Run: headless pygame with SDL's dummy video driver; simulated clock (each Clock.tick advances the game by its frame time, no real sleeping); random seed 0; keys injected as events and as key.get_pressed() state; no mouse input.
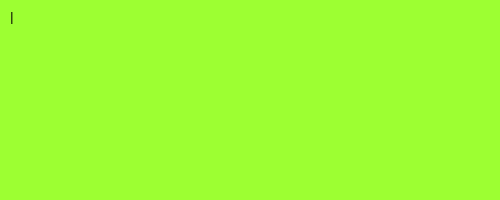
Frame 1 of 4 · flips 1–60 · no input
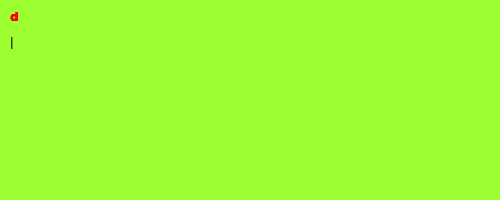
Frame 2 of 4 · flips 61–180 · tapped SPACE, RETURN · held RIGHT (→), D
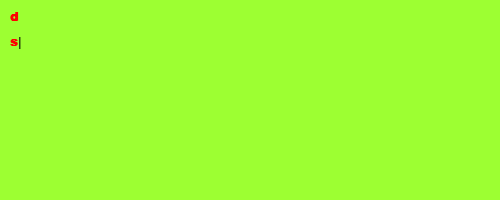
Frame 3 of 4 · flips 181–300 · held DOWN (↓), S
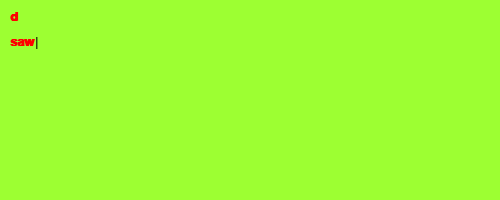
Frame 4 of 4 · flips 301–420 · held LEFT (←), A, UP (↑), W

The pygame program that drew these frames:

# modules
import pygame,time
from pygame.locals import *
# initialize all imported pygame modules
pygame.init()
# variable
height,width=200,500
window=pygame.display.set_mode((width,height)) # main window
pygame.display.set_caption("Typing widget")  # name of widget
run=True
txt=""
green_yellow=(157,255,50) # RGB colour
black=(0,0,0)
red=(255,0,0)
text_height,text_width=10,10
dict_value=0
cursor_var,cursor_time,cursor=0,0,0
dict_txt={dict_value:[text_height,txt]}
starting_time=time.time()
next_line,previous_line=0,0
# function of text 
def main_text(text,size,colour,x,y,text_type,bold,italic):
    font=pygame.font.SysFont(text_type,size,bold,italic)
    show_font=font.render(text,True,colour)
    window.blit(show_font,(x,y))
    return show_font.get_width()
# pygame loop
while run:
    txt=dict_txt[dict_value][1]
    window.fill(green_yellow)
    # cursor blink
    if round(time.time()-starting_time,1)<=0.5:
        cursor_time=1
    else:
        cursor_time=0
        if round(time.time()-starting_time,1)>=1.0:
            starting_time=time.time()
    # pygame events
    for event in pygame.event.get():
        if event.type==QUIT:
            run=False
        if event.type==KEYDOWN:
            if event.key==K_BACKSPACE:
                txt=txt[:-1]
                if len(dict_txt[dict_value][1])==0 and dict_value>=1:  # previous line
                    dict_txt.pop(dict_value)
                    text_height-=25
                    dict_value-=1
                    txt=dict_txt[dict_value][1]
                    previous_line=1
            elif event.key==K_RETURN:
                next_line=1
            else:
                if cursor<=(width-25):
                    txt+=event.unicode # join text with entered keys
                previous_line=0
    # dict... of text
    dict_txt[dict_value][1]=txt 
    # write text in widget
    for i in dict_txt.keys():
        cursor_var+=1
        cursor=main_text(dict_txt.get(i)[1],20,red,text_width,dict_txt.get(i)[0],"times",True,False)
        if cursor_var==len(list(dict_txt.keys())) and cursor_time:
            main_text("|",20,black,text_width+cursor,text_height,"helvetica",False,False)
    # next line
    if cursor>(width-25) and previous_line==0:
        next_line=1
    if next_line==1 and text_height<height-40:  
        text_height+=25
        dict_value+=1
        txt=""
        dict_txt[dict_value]=[text_height,txt]
        next_line=0
    cursor_var=0
    # update window
    pygame.display.update()
